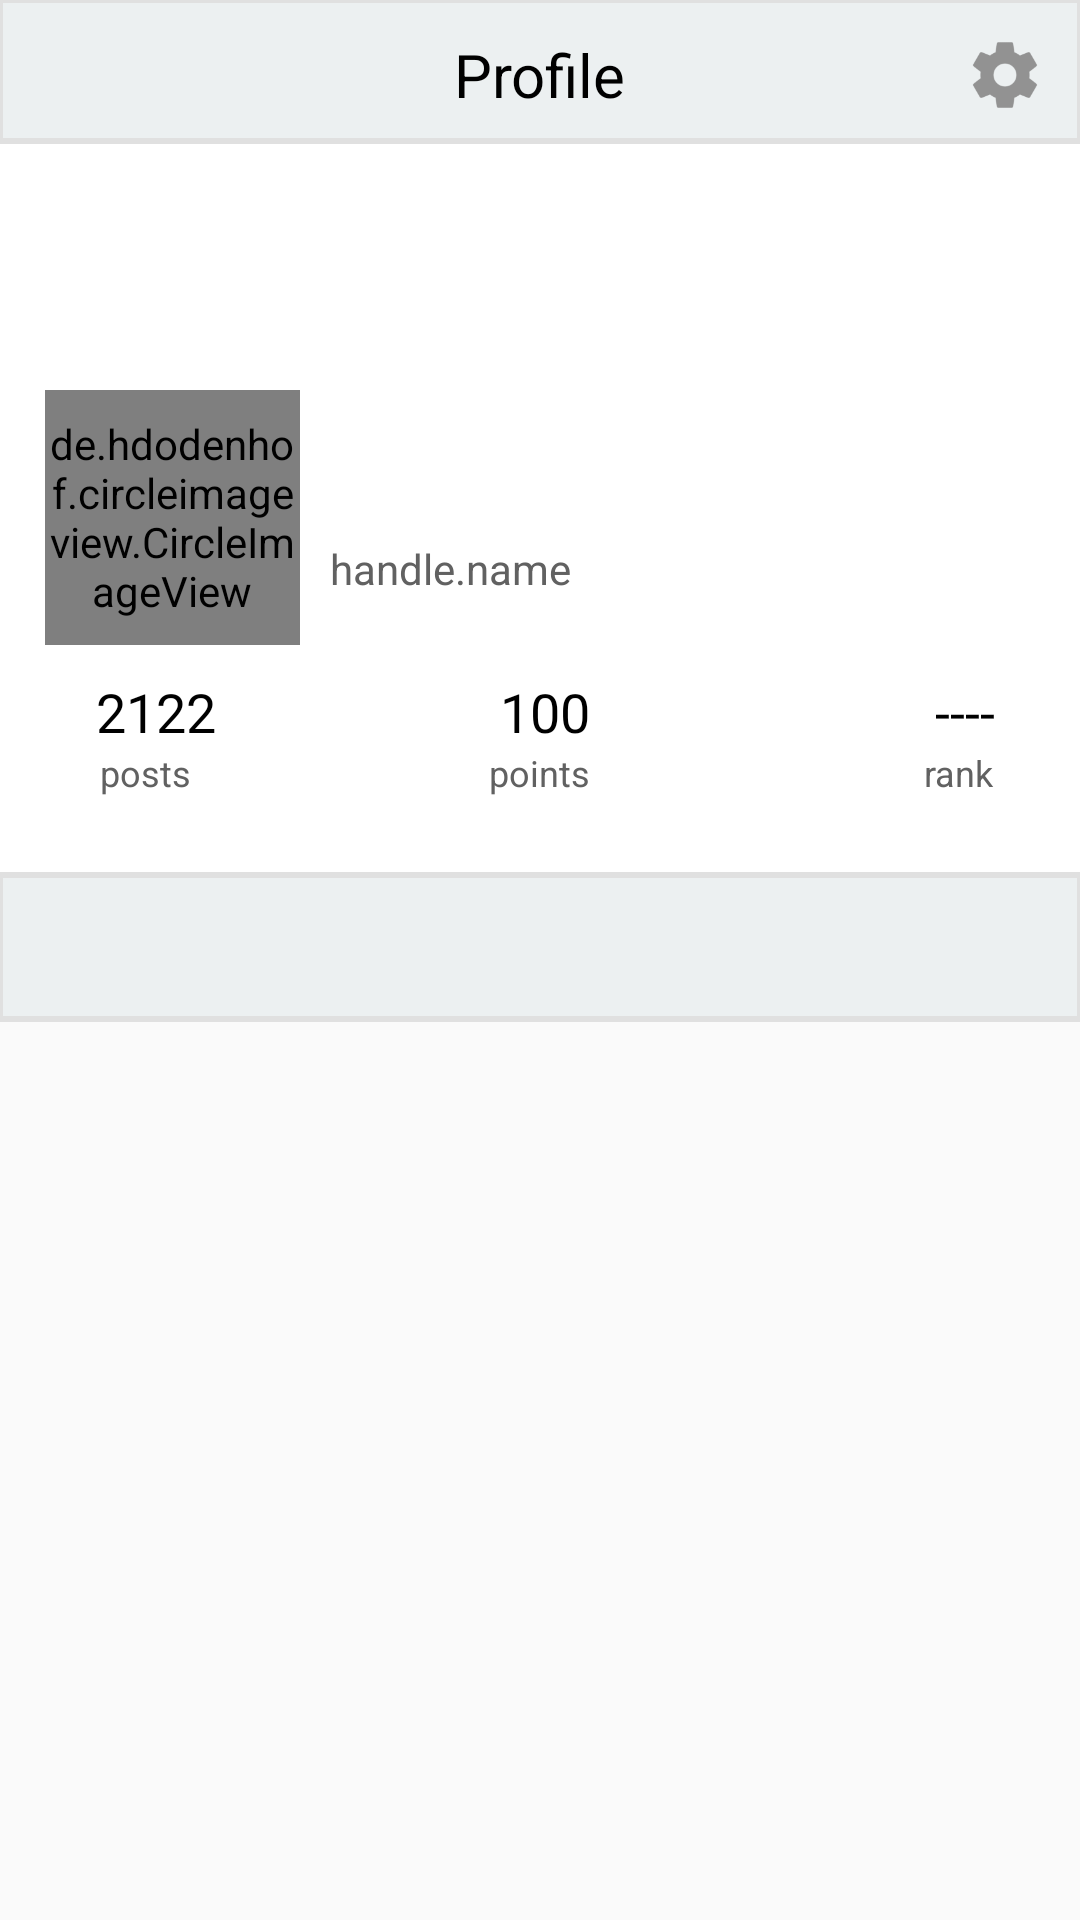

Produce the Android XML layout that renders to this screen, including the resource entries it uses.
<!-- AndroidManifest.xml: application theme AppTheme -->
<!-- res/layout/fragment_profile.xml -->
<?xml version="1.0" encoding="utf-8"?>
<android.support.design.widget.CoordinatorLayout xmlns:android="http://schemas.android.com/apk/res/android"
    xmlns:app="http://schemas.android.com/apk/res-auto"
    android:id="@+id/main_content"
    android:layout_width="match_parent"
    android:layout_height="match_parent">

    <android.support.v4.view.ViewPager
        android:id="@+id/profile_viewpager"
        android:layout_width="match_parent"
        android:layout_height="match_parent"
        app:layout_behavior="@string/appbar_scrolling_view_behavior" />

    <android.support.design.widget.AppBarLayout
        android:id="@+id/app_bar_profile"
        android:layout_width="match_parent"
        android:layout_height="wrap_content"
        android:theme="@style/ThemeOverlay.AppCompat.Dark.ActionBar">


        <android.support.design.widget.CollapsingToolbarLayout
            android:id="@+id/collapsing_toolbar"
            android:layout_width="match_parent"
            android:layout_height="wrap_content"
            android:background="@color/white"
            app:contentScrim="?attr/colorPrimary"
            app:layout_scrollFlags="scroll|exitUntilCollapsed">

            <RelativeLayout
                android:layout_width="wrap_content"
                android:layout_height="wrap_content"
                android:layout_marginTop="50dp"
                android:background="@color/white"
                app:layout_collapseMode="parallax">

                <RelativeLayout
                    android:layout_width="match_parent"
                    android:layout_height="wrap_content"
                    android:id="@+id/relLayoutOne">

                    <ImageView
                        android:id="@+id/college_background_profile"
                        android:layout_width="match_parent"
                        android:layout_height="125dp"
                        android:scaleType="centerCrop"
                        app:layout_collapseMode="parallax"
                        />

                    <TextView
                        android:id="@+id/college_name"
                        android:layout_width="wrap_content"
                        android:layout_height="wrap_content"
                        android:layout_alignParentBottom="true"
                        android:layout_marginLeft="110dp"
                        android:textSize="18sp"
                        android:textStyle="bold"
                        android:layout_marginTop="20dp"
                        android:text="Beloit College"
                        android:textColor="@color/white"/>

                </RelativeLayout>

                <RelativeLayout
                    android:layout_width="match_parent"
                    android:layout_height="wrap_content">

                    <de.hdodenhof.circleimageview.CircleImageView xmlns:app="http://schemas.android.com/apk/res-auto"
                        android:id="@+id/ranking_image"
                        android:layout_marginLeft="15dp"
                        android:layout_marginTop="80dp"
                        android:layout_width="85dp"
                        android:layout_height="85dp"
                        app:civ_border_color="@color/light_grey"
                        app:civ_border_width="1dp"
                        />

                    <TextView
                        android:id="@+id/handle_name"
                        android:layout_width="wrap_content"
                        android:layout_height="wrap_content"
                        android:layout_marginLeft="110dp"
                        android:textSize="14sp"
                        android:layout_marginTop="130dp"
                        android:text="handle.name"
                        android:textColor="@color/dark_grey"/>

                    <RelativeLayout
                        android:layout_width="wrap_content"
                        android:layout_height="wrap_content"
                        android:layout_marginTop="160dp"
                        android:layout_marginRight="25dp"
                        android:layout_marginLeft="25dp"
                        android:layout_marginBottom="25dp">

                        <include layout="@layout/snippet_profile_detail" />

                    </RelativeLayout>

                </RelativeLayout>

            </RelativeLayout>



            <include layout="@layout/snippet_top_profilebar" />


        </android.support.design.widget.CollapsingToolbarLayout>


        <android.support.design.widget.TabLayout
            android:id="@+id/tab_layout_profile"
            android:layout_width="fill_parent"
            android:layout_height="50dp"
            android:background="@drawable/white_grey_border_top_bottom"
            android:theme="@style/AppTheme.AppBarOverlay"
            app:tabTextColor="@color/tab_text_color"
            app:tabSelectedTextColor="@color/tab_selected_text_color"
            app:tabIndicatorColor="@color/tab_selected_text_color"
            app:tabIndicatorHeight="4dp"
            />

    </android.support.design.widget.AppBarLayout>

</android.support.design.widget.CoordinatorLayout>
<!-- res/layout/snippet_profile_detail.xml (included above) -->
<?xml version="1.0" encoding="utf-8"?>
<RelativeLayout xmlns:android="http://schemas.android.com/apk/res/android"
    android:layout_width="match_parent"
    android:layout_height="match_parent"
    android:orientation="vertical"
    android:layout_marginTop="15dp">

    <RelativeLayout
        android:layout_width="wrap_content"
        android:layout_height="wrap_content"
        android:id="@+id/posts_combo"
        android:layout_alignParentTop="true"
        android:layout_alignParentStart="true">

        <TextView
            android:id="@+id/tvPosts"
            android:layout_width="wrap_content"
            android:layout_height="wrap_content"
            android:layout_marginLeft="7dp"
            android:layout_marginStart="7dp"
            android:text="2122"
            android:textColor="@color/black"
            android:textSize="18sp" />

        <TextView
            android:id="@+id/textPosts"
            android:layout_width="wrap_content"
            android:layout_height="wrap_content"
            android:layout_below="@id/tvPosts"
            android:layout_marginLeft="7dp"
            android:layout_marginStart="7dp"
            android:layout_centerInParent="true"
            android:text="posts"
            android:textColor="@color/dark_grey"
            android:textSize="12sp" />

    </RelativeLayout>

    <RelativeLayout
        android:layout_width="wrap_content"
        android:layout_height="wrap_content"
        android:id="@+id/points_combo"
        android:layout_alignParentTop="true"
        android:layout_centerHorizontal="true">

        <TextView
            android:id="@+id/tvPoints"
            android:layout_width="wrap_content"
            android:layout_height="wrap_content"
            android:layout_marginLeft="7dp"
            android:layout_marginStart="7dp"
            android:text="100"
            android:textColor="@color/black"
            android:textSize="18sp" />

        <TextView
            android:id="@+id/textPoints"
            android:layout_width="wrap_content"
            android:layout_height="wrap_content"
            android:layout_below="@id/tvPoints"
            android:layout_marginLeft="7dp"
            android:layout_marginStart="7dp"
            android:layout_centerInParent="true"
            android:text="points"
            android:textColor="@color/dark_grey"
            android:textSize="12sp" />

    </RelativeLayout>

    <RelativeLayout
        android:layout_width="wrap_content"
        android:layout_height="wrap_content"
        android:id="@+id/rank_combo"
        android:layout_alignParentTop="true"
        android:layout_alignParentEnd="true">

        <TextView
            android:id="@+id/tvRank"
            android:layout_width="wrap_content"
            android:layout_height="wrap_content"
            android:layout_marginLeft="7dp"
            android:layout_marginStart="7dp"
            android:text="----"
            android:textColor="@color/black"
            android:textSize="18sp" />

        <TextView
            android:id="@+id/textRank"
            android:layout_width="wrap_content"
            android:layout_height="wrap_content"
            android:layout_below="@id/tvRank"
            android:layout_marginLeft="7dp"
            android:layout_marginStart="7dp"
            android:layout_centerInParent="true"
            android:text="rank"
            android:textColor="@color/dark_grey"
            android:textSize="12sp" />

    </RelativeLayout>

</RelativeLayout>
<!-- res/layout/snippet_top_profilebar.xml (included above) -->
<?xml version="1.0" encoding="utf-8"?>
<merge xmlns:android="http://schemas.android.com/apk/res/android"
    xmlns:app="http://schemas.android.com/apk/res-auto">

    <android.support.v7.widget.Toolbar
        android:id="@+id/profile_toolbar"
        android:layout_width="match_parent"
        android:layout_height="50dp"
        android:background="@drawable/white_grey_border_top"
        app:contentInsetEnd="0dp"
        app:contentInsetLeft="0dp"
        app:contentInsetRight="0dp"
        app:contentInsetStart="0dp"
        app:layout_collapseMode="pin">

        <RelativeLayout
            android:layout_width="match_parent"
            android:layout_height="match_parent">

            <TextView
                android:layout_width="wrap_content"
                android:layout_height="wrap_content"
                android:layout_centerHorizontal="true"
                android:layout_centerVertical="true"
                android:text="Profile"
                android:textColor="@color/black"
                android:textSize="20sp" />


            <ImageButton
                android:id="@+id/image_setting_button"
                android:layout_width="30dp"
                android:layout_height="30dp"
                android:layout_alignParentRight="true"
                android:layout_centerVertical="true"
                android:layout_marginRight="10dp"
                android:background="@mipmap/ic_setting_button"/>

        </RelativeLayout>


    </android.support.v7.widget.Toolbar>

</merge>
<!-- resources referenced by this layout -->
<resources>
  <color name="black">#000000</color>
  <color name="dark_grey">#616161</color>
  <color name="light_grey">#e0e0e0</color>
  <color name="tab_selected_text_color">#8e4600</color>
  <color name="tab_text_color">#939393</color>
  <color name="white">#ffffff</color>
  <!-- drawable white_grey_border_top (drawable) -->
  <?xml version="1.0" encoding="utf-8"?>
  <layer-list xmlns:android="http://schemas.android.com/apk/res/android"
      android:layout_width="match_parent"
      android:layout_height="1dp">
  
      <item
          android:bottom="2dp"
          android:left="-1dp"
          android:right="-1dp"
          android:top="-1dp">
  
          <shape android:shape="rectangle">
  
              <stroke
                  android:width="2dp"
                  android:color="@color/light_grey" />
  
              <solid android:color="#ecf0f1" />
  
          </shape>
  
      </item>
  
  </layer-list>
  <!-- drawable white_grey_border_top_bottom (drawable) -->
  <?xml version="1.0" encoding="utf-8"?>
  <layer-list xmlns:android="http://schemas.android.com/apk/res/android"
      android:layout_width="match_parent"
      android:layout_height="1dp">
  
      <item
          android:bottom="0dp"
          android:top="0dp"
          android:left="-1dp"
          android:right="-1dp">
  
          <shape
              android:shape="rectangle" >
  
              <stroke
                  android:width="2dp"
                  android:color="@color/light_grey" />
  
              <solid
                  android:color="#ecf0f1" />
  
          </shape>
  
      </item>
  
  </layer-list>
  <!-- mipmap ic_setting_button: png bitmap (mipmap-hdpi, 1128 bytes) -->
  <style name="AppTheme.AppBarOverlay" parent="ThemeOverlay.AppCompat.Dark.ActionBar" />
  <style name="AppTheme" parent="glance_orange">
  
          <item name="colorAccent">@color/main_theme_orange</item>
      </style>
  <style name="glance_orange" parent="Theme.AppCompat.Light.NoActionBar">
          <item name="colorAccent">@color/accent</item>
          <item name="android:statusBarColor">@color/black</item>
      </style>
  <color name="main_theme_orange">#d35400</color>
  <color name="accent">#ffffff</color>
</resources>
